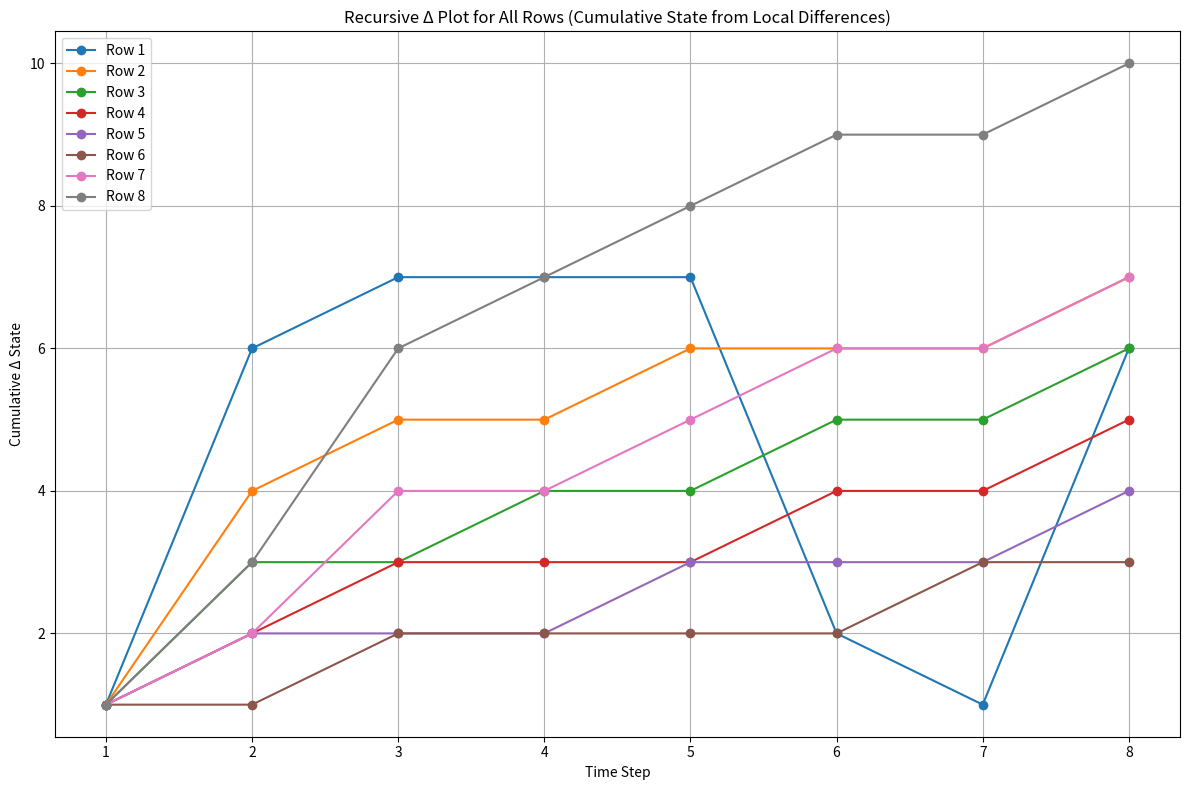

This figure's Python source:
import matplotlib.pyplot as plt

# Define all rows
rows = [
    [1, 6, 7, 7, 7, 2, 1, 6],   # Row 1
    [1, 4, 5, 5, 6, 6, 6, 7],   # Row 2
    [1, 3, 3, 4, 4, 5, 5, 6],   # Row 3
    [1, 2, 3, 3, 3, 4, 4, 5],   # Row 4
    [1, 2, 2, 2, 3, 3, 3, 4],   # Row 5
    [1, 1, 2, 2, 2, 2, 3, 3],   # Row 6
    [1, 2, 4, 4, 5, 6, 6, 7],   # Derived 1
    [1, 3, 6, 7, 8, 9, 9, 10]   # Derived 2
]

# Process each row to compute recursive Δ-path
delta_rows = []
for row in rows:
    cumulative = [row[0]]
    for i in range(1, len(row)):
        delta = row[i] - row[i - 1]
        cumulative.append(cumulative[-1] + delta)
    delta_rows.append(cumulative)

# Plotting
plt.figure(figsize=(12, 8))
x_vals = [i + 1 for i in range(8)]

for idx, row in enumerate(delta_rows):
    plt.plot(x_vals, row, marker='o', label=f"Row {idx + 1}")

plt.title("Recursive Δ Plot for All Rows (Cumulative State from Local Differences)")
plt.xlabel("Time Step")
plt.ylabel("Cumulative Δ State")
plt.grid(True)
plt.legend()
plt.tight_layout()
plt.show()

# Optional: print all cumulative delta rows
for idx, row in enumerate(delta_rows):
    print(f"Row {idx + 1} cumulative: {row}")
